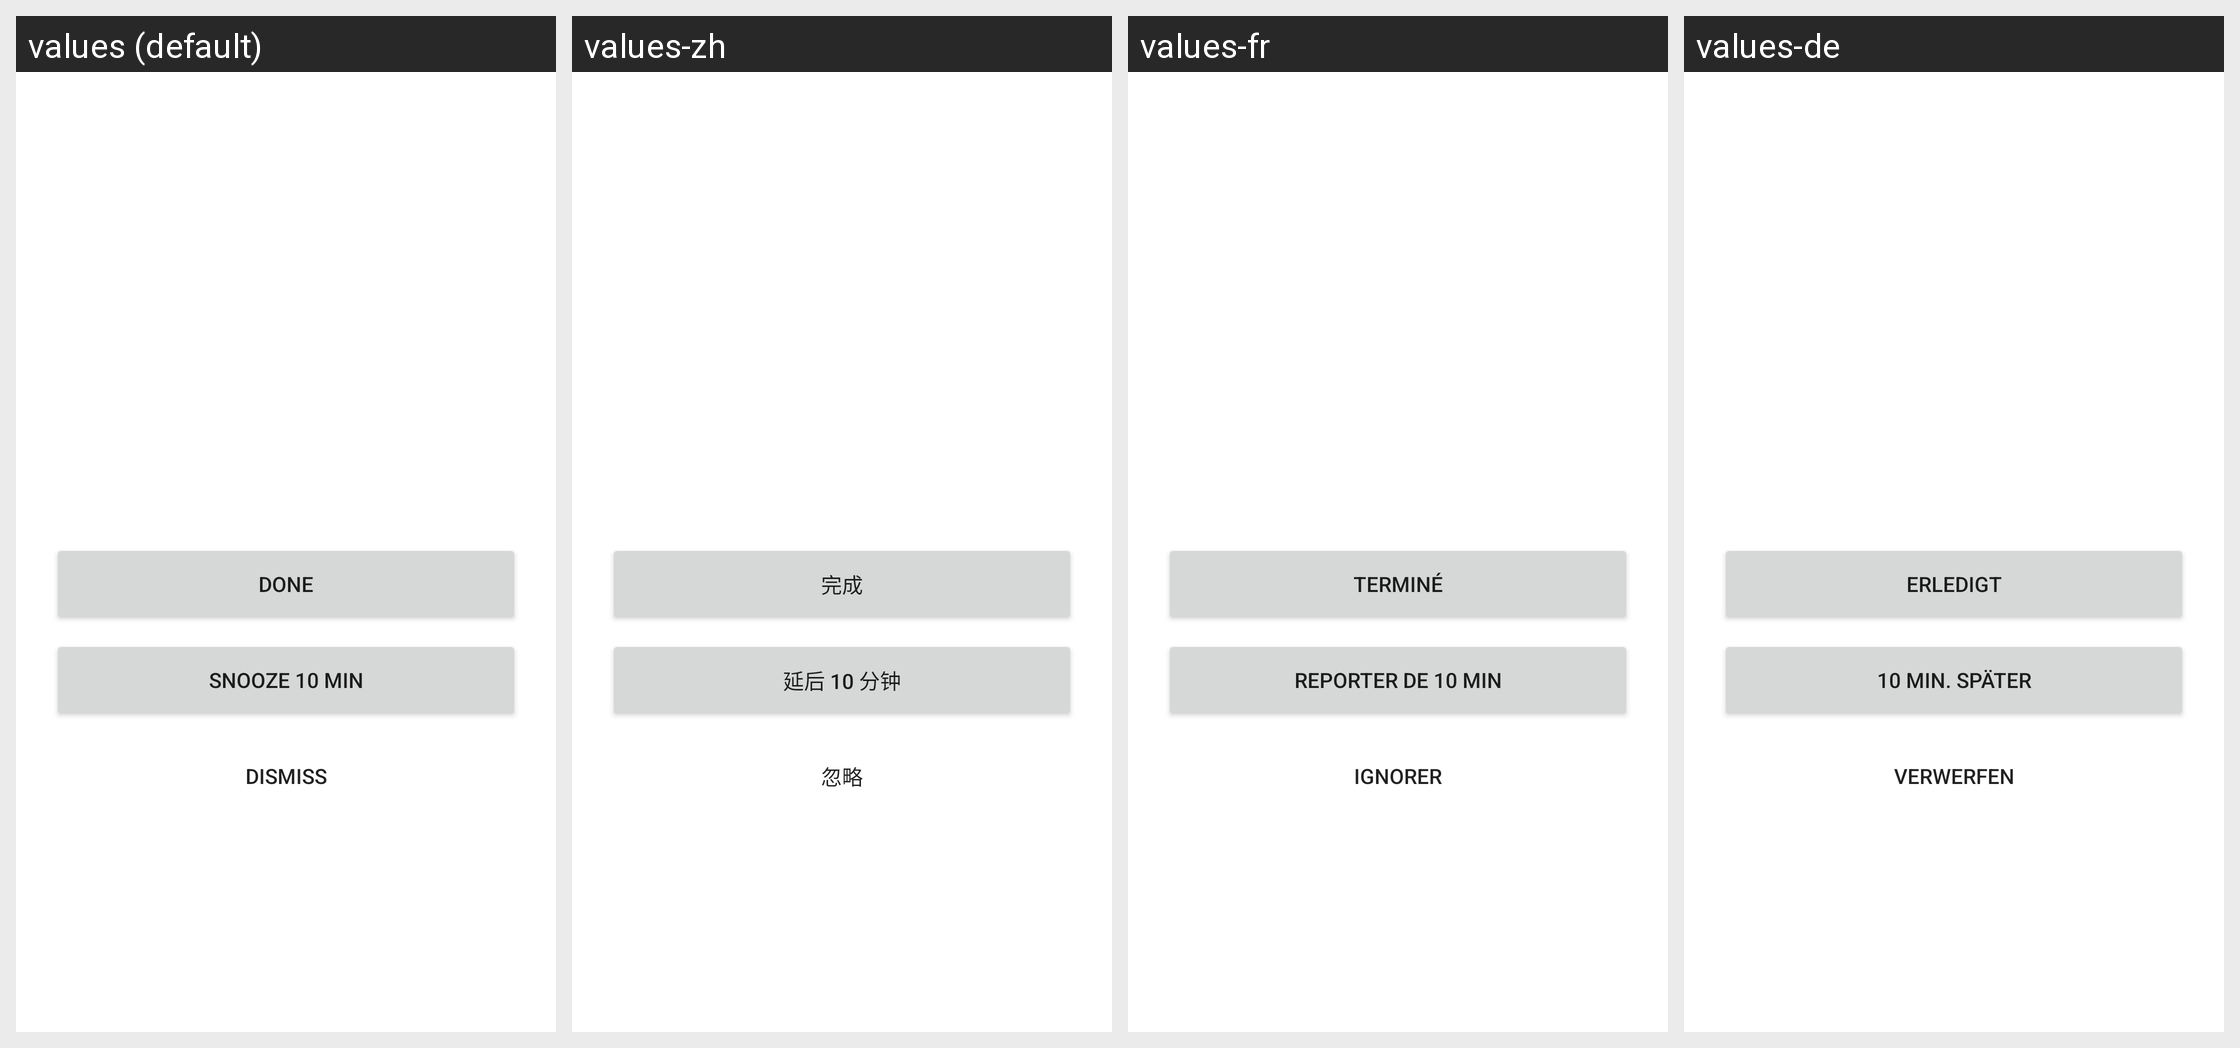

Here is an Android app screen in its default locale and in the app's own translations. Write out the translated-string differences for the strings that appear on this screen.
Android screen res/layout/activity_alarm.xml rendered under 4 locales, left to right: values (default), values-zh, values-fr, values-de. Device: Nexus 5 (rendered at 1080×1920; each locale shown at half size, 540×960, under a caption strip naming it); theme Theme.OpenTodo.
Other locales in the repository, not shown: values-es, values-it, values-nl, values-pl, values-pt, values-tr.
Strings drawn on this screen, with the default value and each locale's value (text and hints the layout hard-codes, and strings that could not be matched under every locale, appear in the picture but are not listed):

action_done
  values: Done
  values-zh: 完成
  values-fr: Terminé
  values-de: Erledigt

action_snooze
  values: Snooze 10 min
  values-zh: 延后 10 分钟
  values-fr: Reporter de 10 min
  values-de: 10 Min. später

action_dismiss
  values: Dismiss
  values-zh: 忽略
  values-fr: Ignorer
  values-de: Verwerfen
